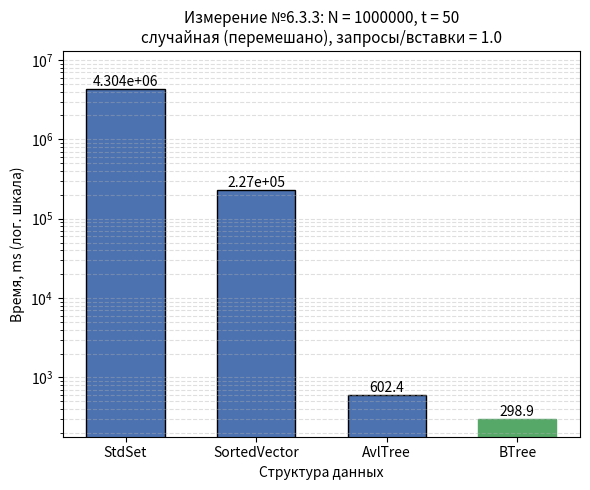

Generate this figure with matplotlib:
#!/usr/bin/env python3
"""
Гистограмма результатов Измерения №6.3.3.

Оси:
  Ox -- структура данных (StdSet, SortedVector, AvlTree, BTree);
  Oy -- время обработки потока команд, ms;
  если разброс времён max/min >= 10, Oy переводится в логарифмический
  масштаб (иначе столбцы маленьких значений не видны);
Заголовок -- параметры опыта из REPORT.md.

Источник чисел (по приоритету):
  1) --json <файл> -- JSON googlebenchmark (--benchmark_out=results.json);
     имена бенчмарков ожидаются вида Set633 / Vector633 / AvlTree633 / BTree633
     (или любые -- берутся как есть), поле real_time в ms;
  2) значения по умолчанию -- прогон на data_6_3_3.txt, t = 50:
     Set 4.936e+06, Vector 1.686e+05, Avl 1006, BTree 857.

Запуск:
  python3 research/generators/plot_histogram_6_3_3.py
  python3 research/generators/plot_histogram_6_3_3.py --json results_6_3_3.json \
      --out research/pictures/histogram_6_3_3.png
"""

import argparse
import json
import os

import matplotlib
matplotlib.use("Agg")  # сохранение в файл без GUI
import matplotlib.pyplot as plt

# ==== параметры опыта (заголовок гистограммы) ====
TITLE = ("Измерение №6.3.3: N = 1000000, t = 50\n"
         "случайная (перемешано), запросы/вставки = 1.0")

# ==== результаты прогона по умолчанию (Time, ms) ====
DEFAULT_LABELS = ["StdSet", "SortedVector", "AvlTree", "BTree"]
DEFAULT_TIMES_MS = [4.304e+06, 2.27e+05, 602.4, 298.9]

# соответствие имён бенчмарков из JSON понятным подписям
JSON_NAME_MAP = {
    "Set633": "StdSet",
    "Vector633": "SortedVector",
    "AvlTree633": "AvlTree",
    "BTree633": "BTree",
}

DEFAULT_OUT = os.path.join("research", "pictures", "histogram_6_3_3.png")


def load_from_json(path):
    """Читает JSON googlebenchmark: [(label, real_time_ms), ...]."""
    with open(path, encoding="utf-8") as f:
        data = json.load(f)

    labels, times = [], []
    for bm in data["benchmarks"]:
        name = bm["name"]
        labels.append(JSON_NAME_MAP.get(name, name))
        t = bm["real_time"]
        unit = bm.get("time_unit", "ms")
        if unit == "us":
            t /= 1000.0
        elif unit == "ns":
            t /= 1_000_000.0
        times.append(t)
    return labels, times


def parse_args():
    p = argparse.ArgumentParser(description=__doc__,
                                formatter_class=argparse.RawDescriptionHelpFormatter)
    p.add_argument("--json", type=str, default=None,
                   help="JSON googlebenchmark (--benchmark_out) вместо значений по умолчанию")
    p.add_argument("--out", type=str, default=DEFAULT_OUT,
                   help="путь к сохраняемому PNG")
    return p.parse_args()


def main():
    args = parse_args()

    if args.json:
        labels, times = load_from_json(args.json)
    else:
        labels, times = DEFAULT_LABELS, DEFAULT_TIMES_MS

    fig, ax = plt.subplots(figsize=(6, 5))
    bars = ax.bar(labels, times, color="#4C72B0", edgecolor="black", width=0.6)

    # подписи значений над столбцами
    for bar, t in zip(bars, times):
        ax.text(bar.get_x() + bar.get_width() / 2, bar.get_height(),
                f"{t:.4g}", ha="center", va="bottom", fontsize=10)

    # отметим победителя
    best = times.index(min(times))
    bars[best].set_color("#55A868")

    ax.set_xlabel("Структура данных")
    ax.set_title(TITLE, fontsize=11)

    # большой разброс времён -- логарифмическая шкала, иначе слабые столбцы
    # визуально исчезают рядом с StdSet
    use_log = max(times) / min(times) >= 10
    if use_log:
        ax.set_yscale("log")
        ax.set_ylim(min(times) * 0.6, max(times) * 3.0)
        ax.grid(axis="y", which="both", linestyle="--", alpha=0.4)
        ax.set_ylabel("Время, ms (лог. шкала)")
    else:
        ax.set_ylabel("Время, ms")
        ax.grid(axis="y", linestyle="--", alpha=0.4)
        ax.set_ylim(0, max(times) * 1.15)

    out_dir = os.path.dirname(args.out)
    if out_dir:
        os.makedirs(out_dir, exist_ok=True)
    fig.tight_layout()
    fig.savefig(args.out, dpi=200)
    print(f"histogram saved to {args.out}")
    for label, t in zip(labels, times):
        print(f"  {label:<14} {t:.4g} ms")


if __name__ == "__main__":
    main()
